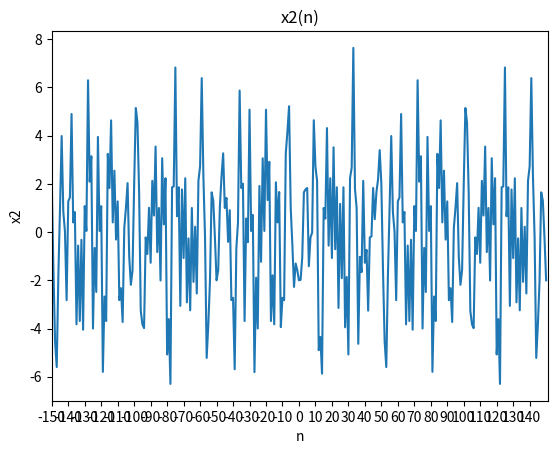

Python code for this plot:
import matplotlib.pyplot as plt
import numpy as np

begin = -150
end = 150
n = np.arange(begin, end+1)
x = 4*np.multiply(np.cos(0.36*np.pi*n), np.sin(0.62*np.pi*n)) - 2*(np.cos(0.15*np.pi*n) + np.sin(0.35*np.pi*n))

plt.plot(n,x)
plt.xticks(range(begin, end, 10))
plt.xlim(begin, end + 1)
plt.xlabel('n')
plt.ylabel('x2')
plt.title('x2(n)')

plt.show()